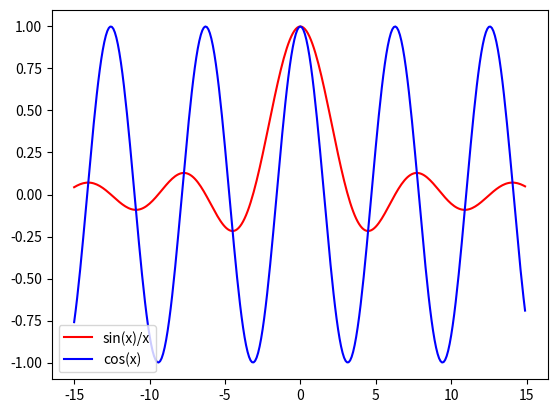

Python code for this plot:
import matplotlib.pyplot as plt 
import numpy as np

def f(x):
    return np.sin(x)/x

def g(x):
    return np.cos(x)

x = np.arange(-15.0, 15.0, 0.1)

plt.plot(x, f(x), 'r', label="sin(x)/x")
plt.plot(x, g(x), 'b', label="cos(x)")

plt.legend()
plt.show()
